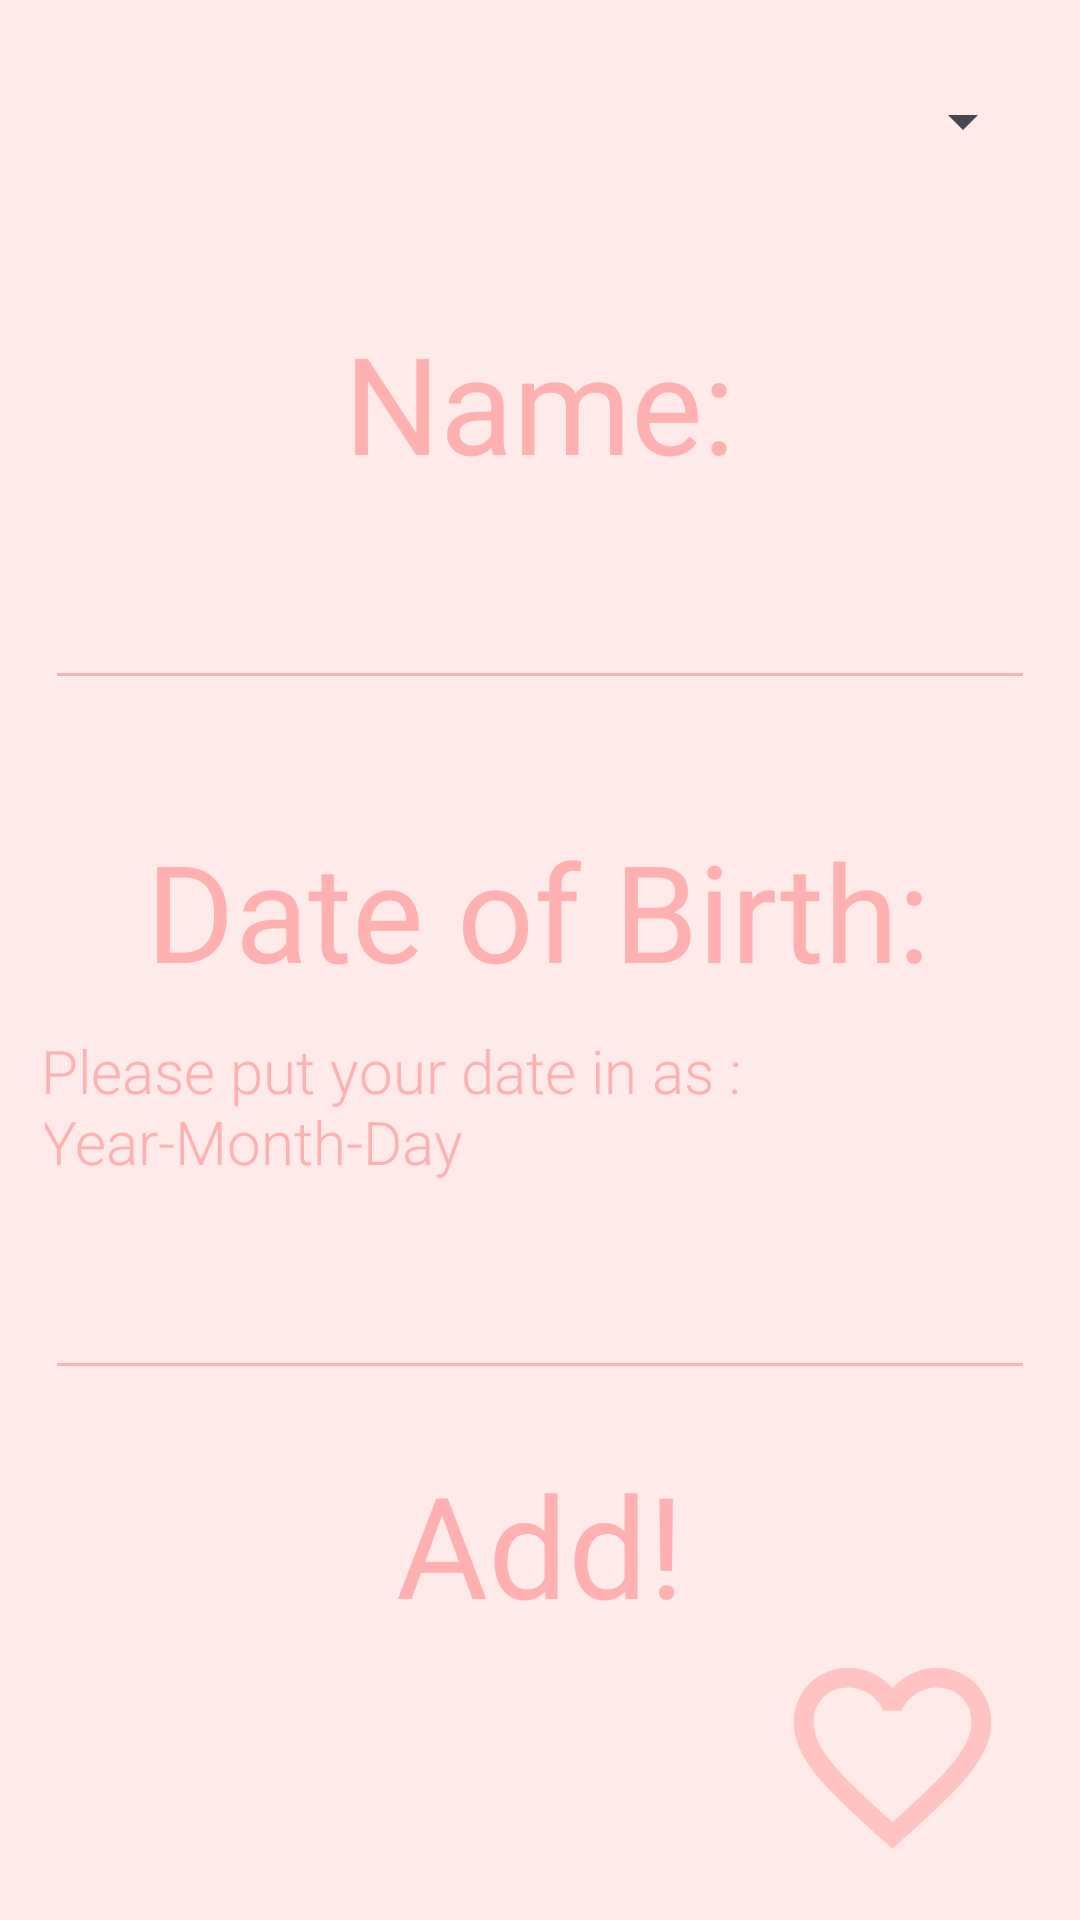

Produce the Android XML layout that renders to this screen, including the resource entries it uses.
<!-- AndroidManifest.xml: application theme Theme.FinalProjectFinal -->
<!-- res/layout/fragment_add_stuffed_animal.xml -->
<?xml version="1.0" encoding="utf-8"?>
<androidx.constraintlayout.widget.ConstraintLayout xmlns:android="http://schemas.android.com/apk/res/android"
    xmlns:app="http://schemas.android.com/apk/res-auto"
    xmlns:tools="http://schemas.android.com/tools"
    android:layout_width="match_parent"
    android:layout_height="match_parent"
    android:background="@color/background"
    android:padding="15dp"
    tools:context=".AddStuffedAnimalFragment">


    <EditText
        android:id="@+id/dateOfBirthInput"
        android:layout_width="match_parent"
        android:layout_height="wrap_content"
        android:layout_marginBottom="20dp"
        android:backgroundTint="@color/mainText"
        android:inputType="text"
        android:textColor="#ABABAB"
        android:textColorLink="#FDE3D8"
        app:layout_constraintBottom_toTopOf="@+id/addStuffedAnimalToListTextView"
        app:layout_constraintEnd_toEndOf="parent"
        app:layout_constraintHorizontal_bias="0.517"
        app:layout_constraintStart_toStartOf="parent" />

    <EditText
        android:id="@+id/nameInput"
        android:layout_width="match_parent"
        android:layout_height="wrap_content"
        android:layout_marginBottom="40dp"
        android:backgroundTint="@color/mainText"
        android:inputType="text"
        android:textColor="#ABABAB"
        android:textColorLink="#FDE3D8"
        app:layout_constraintBottom_toTopOf="@+id/dateOfBirthTextView"
        app:layout_constraintEnd_toEndOf="parent"
        app:layout_constraintStart_toStartOf="parent" />

    <ImageView
        android:id="@+id/heartImageView"
        android:layout_width="87dp"
        android:layout_height="79dp"
        android:layout_marginEnd="4dp"
        android:src="@drawable/heart_outline"
        app:layout_constraintBottom_toBottomOf="parent"
        app:layout_constraintEnd_toEndOf="parent" />

    <TextView
        android:id="@+id/addStuffedAnimalToListTextView"
        android:layout_width="wrap_content"
        android:layout_height="wrap_content"
        android:fontFamily="sans-serif"
        android:text="Add!"
        android:textColor="@color/mainText"
        android:textSize="47sp"
        app:layout_constraintBottom_toTopOf="@+id/heartImageView"
        app:layout_constraintEnd_toEndOf="parent"
        app:layout_constraintStart_toStartOf="parent" />

    <TextView
        android:id="@+id/dateOfBirthTextView"
        android:layout_width="wrap_content"
        android:layout_height="wrap_content"
        android:layout_marginBottom="10dp"
        android:fontFamily="sans-serif"
        android:text="Date of Birth:"
        android:textColor="@color/mainText"
        android:textSize="45sp"
        app:layout_constraintBottom_toTopOf="@+id/dateOfBirthSpecifics"
        app:layout_constraintEnd_toEndOf="parent"
        app:layout_constraintHorizontal_bias="0.496"
        app:layout_constraintStart_toStartOf="parent" />

    <TextView
        android:id="@+id/nameTextView"
        android:layout_width="wrap_content"
        android:layout_height="wrap_content"
        android:layout_marginBottom="28dp"
        android:fontFamily="sans-serif"
        android:text="Name:"
        android:textColor="@color/mainText"
        android:textSize="45sp"
        app:layout_constraintBottom_toTopOf="@+id/nameInput"
        app:layout_constraintEnd_toEndOf="parent"
        app:layout_constraintStart_toStartOf="parent" />

    <TextView
        android:id="@+id/animalTypeTextView"
        android:layout_width="wrap_content"
        android:layout_height="wrap_content"
        android:layout_marginBottom="28dp"
        android:fontFamily="sans-serif"
        android:text="Stuffed Animal Type:"
        android:textColor="@color/mainText"
        android:textSize="41sp"
        app:layout_constraintBottom_toTopOf="@+id/animalTypeSpinner"
        app:layout_constraintEnd_toEndOf="parent"
        app:layout_constraintHorizontal_bias="0.483"
        app:layout_constraintStart_toStartOf="parent" />

    <TextView
        android:id="@+id/dateOfBirthSpecifics"
        android:layout_width="wrap_content"
        android:layout_height="wrap_content"
        android:layout_marginBottom="28dp"
        android:fontFamily="sans-serif-light"
        android:text="Please put your date in as : Year-Month-Day"
        android:textColor="@color/mainText"
        android:textSize="20sp"
        app:layout_constraintBottom_toTopOf="@+id/dateOfBirthInput"
        app:layout_constraintEnd_toEndOf="@+id/dateOfBirthTextView"
        app:layout_constraintHorizontal_bias="0.523"
        app:layout_constraintStart_toStartOf="@+id/dateOfBirthTextView" />

    <Spinner
        android:id="@+id/animalTypeSpinner"
        android:layout_width="0dp"
        android:layout_height="47dp"
        android:layout_marginBottom="40dp"
        app:layout_constraintBottom_toTopOf="@+id/nameTextView"
        app:layout_constraintEnd_toEndOf="parent"
        app:layout_constraintStart_toStartOf="parent" />
</androidx.constraintlayout.widget.ConstraintLayout>
<!-- resources referenced by this layout -->
<resources>
  <color name="background">#ffeaea</color>
  <color name="mainText">#ffb0b0</color>
  <!-- drawable heart_outline (drawable) -->
  <vector android:height="50dp" android:tint="#FFC3C3"
      android:viewportHeight="24" android:viewportWidth="24"
      android:width="50dp" xmlns:android="http://schemas.android.com/apk/res/android">
      <path android:fillColor="@android:color/white" android:pathData="M16.5,3c-1.74,0 -3.41,0.81 -4.5,2.09C10.91,3.81 9.24,3 7.5,3 4.42,3 2,5.42 2,8.5c0,3.78 3.4,6.86 8.55,11.54L12,21.35l1.45,-1.32C18.6,15.36 22,12.28 22,8.5 22,5.42 19.58,3 16.5,3zM12.1,18.55l-0.1,0.1 -0.1,-0.1C7.14,14.24 4,11.39 4,8.5 4,6.5 5.5,5 7.5,5c1.54,0 3.04,0.99 3.57,2.36h1.87C13.46,5.99 14.96,5 16.5,5c2,0 3.5,1.5 3.5,3.5 0,2.89 -3.14,5.74 -7.9,10.05z"/>
  </vector>
  <style name="Theme.FinalProjectFinal" parent="Base.Theme.FinalProjectFinal" />
  <style name="Base.Theme.FinalProjectFinal" parent="Theme.Material3.DayNight.NoActionBar">
          
          
      </style>
</resources>
